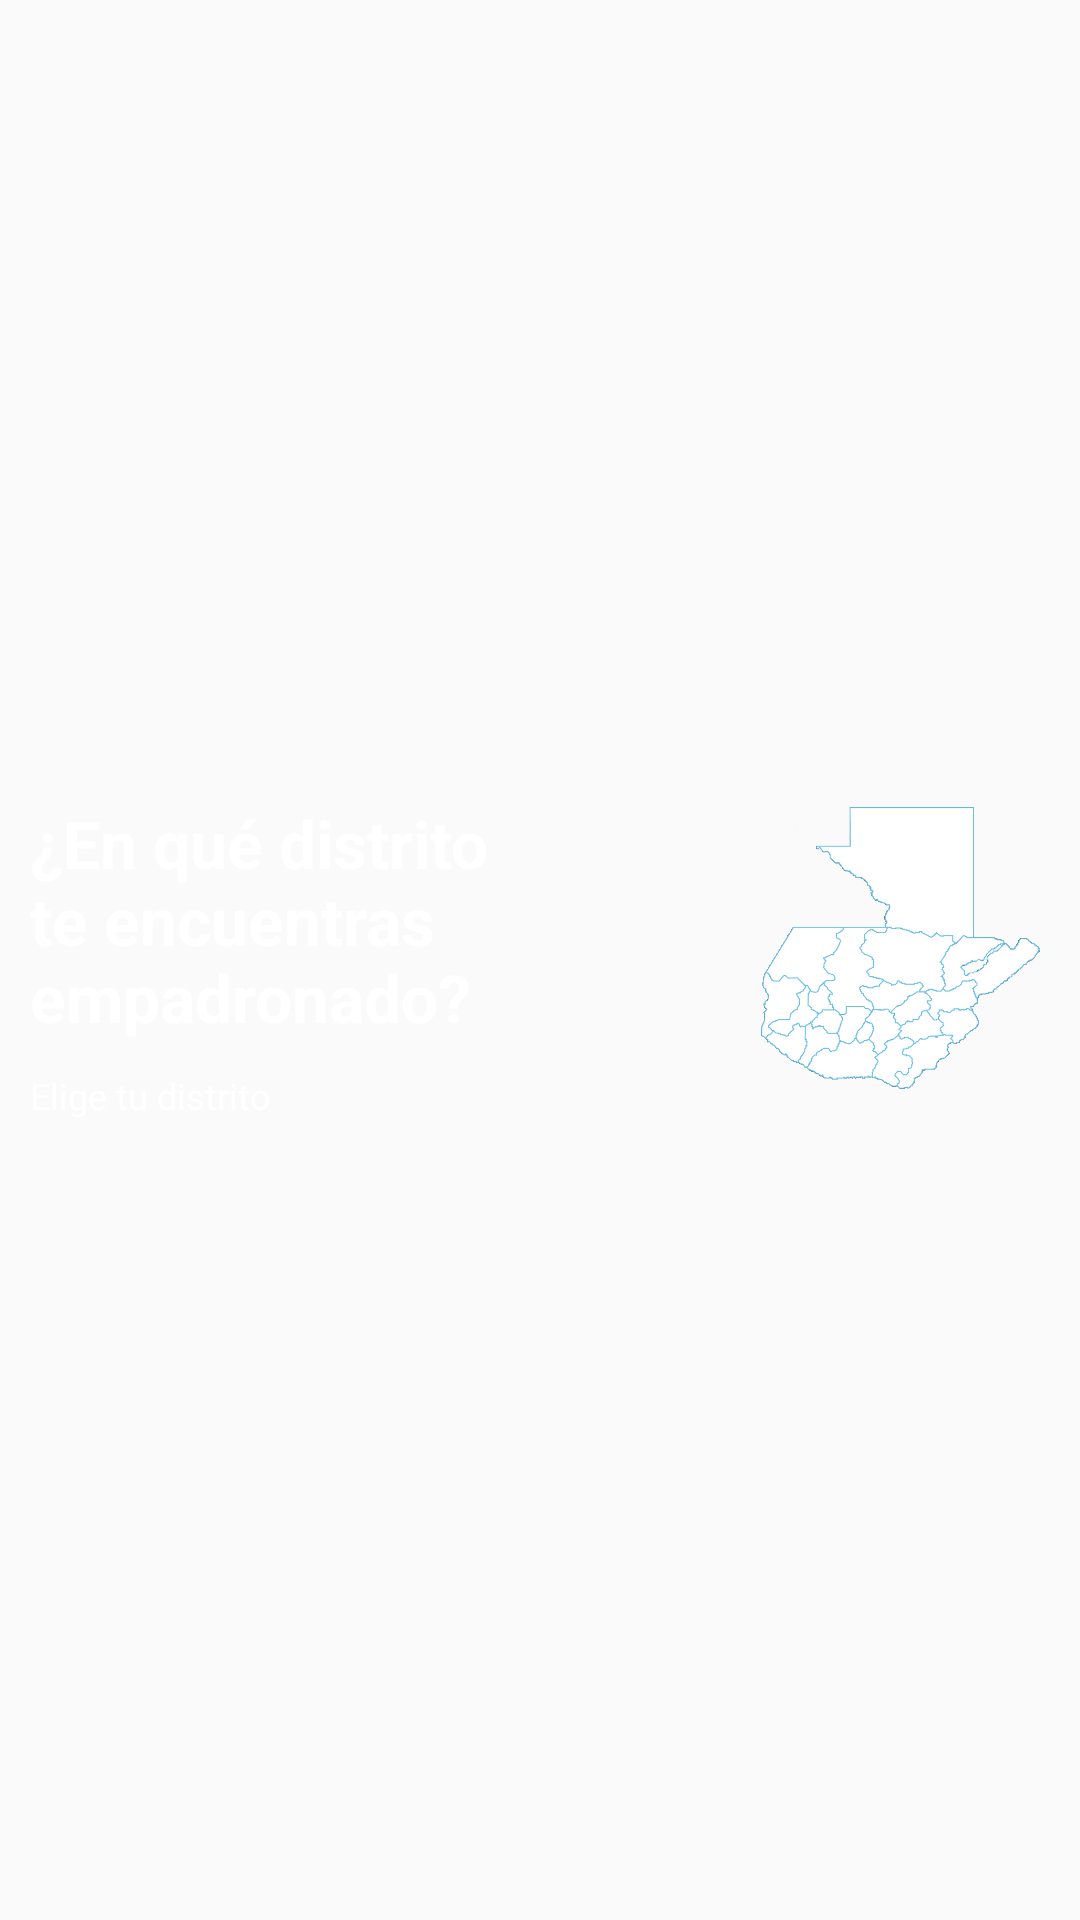

Layout XML and referenced resources for this Android screen:
<!-- AndroidManifest.xml: application theme AppTheme -->
<!-- res/layout/banner2_fragment.xml -->
<?xml version="1.0" encoding="utf-8"?>
<RelativeLayout xmlns:android="http://schemas.android.com/apk/res/android"
    android:layout_width="match_parent"
    android:layout_height="150dp"
    android:gravity="center_vertical"
    android:background="@drawable/banner_v"
    android:paddingLeft="10dp"
    android:paddingRight="10dp" >

    <TextView
        android:id="@+id/banner2Texto1"
        android:layout_width="200sp"
        android:layout_height="wrap_content"
        android:layout_alignParentTop="true"
        android:text="@string/banner_distrito"
        android:textAppearance="?android:attr/textAppearanceLarge"
        android:textColor="#FFFFFF"
        android:textStyle="bold" />
    
    <ImageView
        android:id="@+id/banner2Imagen1"
        android:layout_width="100dp"
        android:layout_height="100dp"
        android:layout_alignParentTop="true"
        android:layout_alignParentRight="true"
        android:src="@drawable/mapa"
        android:contentDescription="@string/vacio"/>

    <TextView
        android:id="@+id/banner2Text2"
        android:layout_width="wrap_content"
        android:layout_height="wrap_content"
        android:layout_below="@+id/banner2Texto1"
        android:text="@string/banner_distrito2"
        android:textColor="#FFFFFF"
        android:textSize="12sp"
        android:layout_marginTop="10dp" />

</RelativeLayout>
<!-- resources referenced by this layout -->
<resources>
  <!-- drawable mapa: png bitmap (drawable-xxxhdpi, 113599 bytes) -->
  <string name="banner_distrito">¿En qué distrito te encuentras empadronado?</string>
  <string name="banner_distrito2">Elige tu distrito</string>
  <string name="vacio" />
  <style name="AppTheme" parent="AppBaseTheme">
          
          <item name="android:windowTitleBackgroundStyle">@style/WindowTitleBackground</item>
      </style>
  <style name="AppBaseTheme" parent="Theme.AppCompat.Light">
          
      </style>
  <style name="WindowTitleBackground">     
          <item name="android:background">@drawable/barra</item>
      </style>
  <!-- drawable barra: png bitmap (drawable-hdpi, 193 bytes) -->
</resources>
